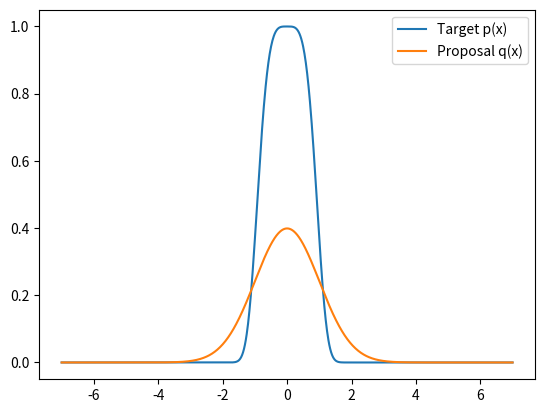

Python code for this plot:
import numpy as np
import scipy
import matplotlib.pyplot as plt

def p(x):
   # The unnormalised target density
   return np.exp(-x ** 4)

def q(x,sigma):
   # The proposal density.
   return scipy.stats.norm.pdf(x, 0, sigma)

# Standard deviation of proposal
sigma = 1

# Plot p(x) and q(x)
xs = np.linspace(-7, 7, 1000)
plt.plot(xs, p(xs), label='Target p(x)')
plt.plot(xs, q(xs,sigma), label='Proposal q(x)')
plt.legend() 
plt.show() 

# Implement your importance sampling here 
 